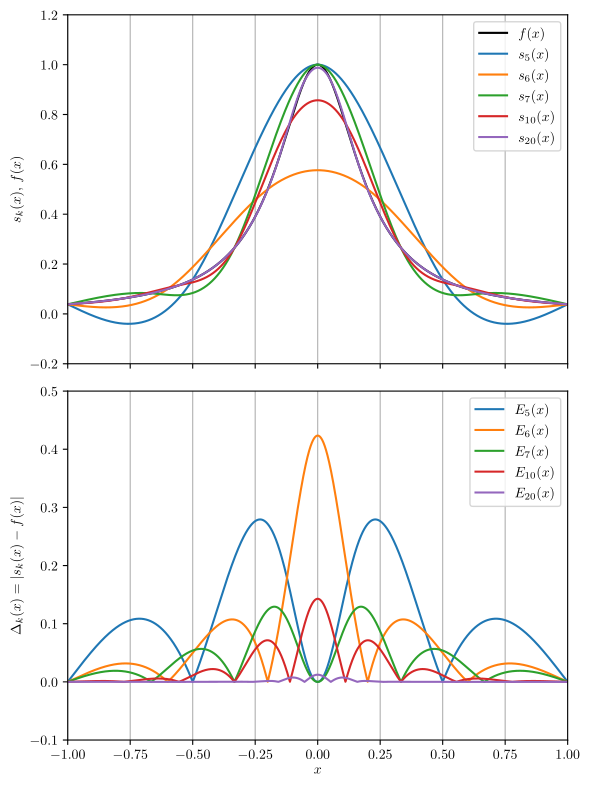

Here is the Python script that generated this plot:
import math
import numpy as np
import numpy.polynomial
import scipy as sp
import scipy.sparse
import scipy.sparse.linalg
import matplotlib
import matplotlib.pyplot as plt
from numpy.polynomial import Polynomial

matplotlib.use('pgf')
matplotlib.rcParams.update({
	'pgf.texsystem': 'pdflatex',
	'font.family': 'serif',
	'text.usetex': True,
	'pgf.rcfonts': False,
})

class Spline:
    def __init__(self, x, f, n):
        self.n = n
        self.x = x
        self.f = f
        
        # uniform distribution
        self.h = x[1] - x[0]

        self.calc_xi()
        self.calc_p()

    def __call__(self, x):
        i = 0
        while self.x[i+1] < x:
            i += 1

        return self.p[i](x)

    def calc_xi(self):
        N = self.n - 2
        data = np.array([np.full(N, 1), np.full(N, 4), np.full(N, 1)])
        offsets = np.array([-1, 0, 1])
        A = sp.sparse.dia_matrix((data, offsets), shape=(N, N))

        b_i = lambda i: self.f[i-1] - 2*self.f[i] + self.f[i+1]
        b = np.array([b_i(i) for i in range(1, self.n-1)]) * ( 6 / self.h**2 )
        _xi = sp.sparse.linalg.spsolve(A.tocsr(), b)
        
        self.xi = np.concatenate(([0], _xi, [0]))

    def calc_p(self):
        def p(j):
            A = Polynomial([self.x[j+1], -1]) / (self.x[j+1] - self.x[j])
            B = Polynomial([-self.x[j], 1]) / (self.x[j+1] - self.x[j])
            C = 1/6 * (A**3 - A) * (self.x[j+1] - self.x[j]) ** 2
            D = 1/6 * (B**3 - B) * (self.x[j+1] - self.x[j]) ** 2
            return A*self.f[j] + B*self.f[j+1] + C*self.xi[j] + D*self.xi[j+1]

        self.p = [p(j) for j in range(self.n - 1)]

uniform = lambda n: np.linspace(-1, 1, n)
f = lambda x: 1.0 / (1.0 + (25 * x**2))
s = lambda n: Spline(uniform(n), f(uniform(n)), n)

x = uniform(5040)

s0 = s(5)
s1 = s(6)
s2 = s(7)
s3 = s(10)
s4 = s(20)

fig = plt.figure()
fig, (ax1, ax2) = plt.subplots(nrows=2, sharex=True, figsize=(6, 8), dpi=600)

ax1.plot(x, f(x), color='black', label=r'$ f(x) $')

ax1.plot(x, [s0(i) for i in x], label=r'$ s_{5}(x) $')
ax1.plot(x, [s1(i) for i in x], label=r'$ s_{6}(x) $')
ax1.plot(x, [s2(i) for i in x], label=r'$ s_{7}(x) $')
ax1.plot(x, [s3(i) for i in x], label=r'$ s_{10}(x) $')
ax1.plot(x, [s4(i) for i in x], label=r'$ s_{20}(x) $')

ax2.plot(x, [np.abs(s0(i) - f(i)) for i in x], label=r'$ E_{5}(x) $')
ax2.plot(x, [np.abs(s1(i) - f(i)) for i in x], label=r'$ E_{6}(x) $')
ax2.plot(x, [np.abs(s2(i) - f(i)) for i in x], label=r'$ E_{7}(x) $')
ax2.plot(x, [np.abs(s3(i) - f(i)) for i in x], label=r'$ E_{10}(x) $')
ax2.plot(x, [np.abs(s4(i) - f(i)) for i in x], label=r'$ E_{20}(x) $')

ax1.grid(axis="x")
ax2.grid(axis="x")

ax1.set_ylabel(r'$ s_k(x) $, $ f(x) $')
ax2.set_ylabel(r'$ \Delta_k(x) = |s_k(x) - f(x)| $')
ax2.set_xlabel(r'$ x $')
ax1.set_xlim([-1, 1])
ax1.set_ylim([-0.2, 1.2])
ax2.set_ylim([-0.1, 0.5])

ax1.legend()
ax2.legend()

fig.tight_layout()
fig.savefig('chart.pgf')